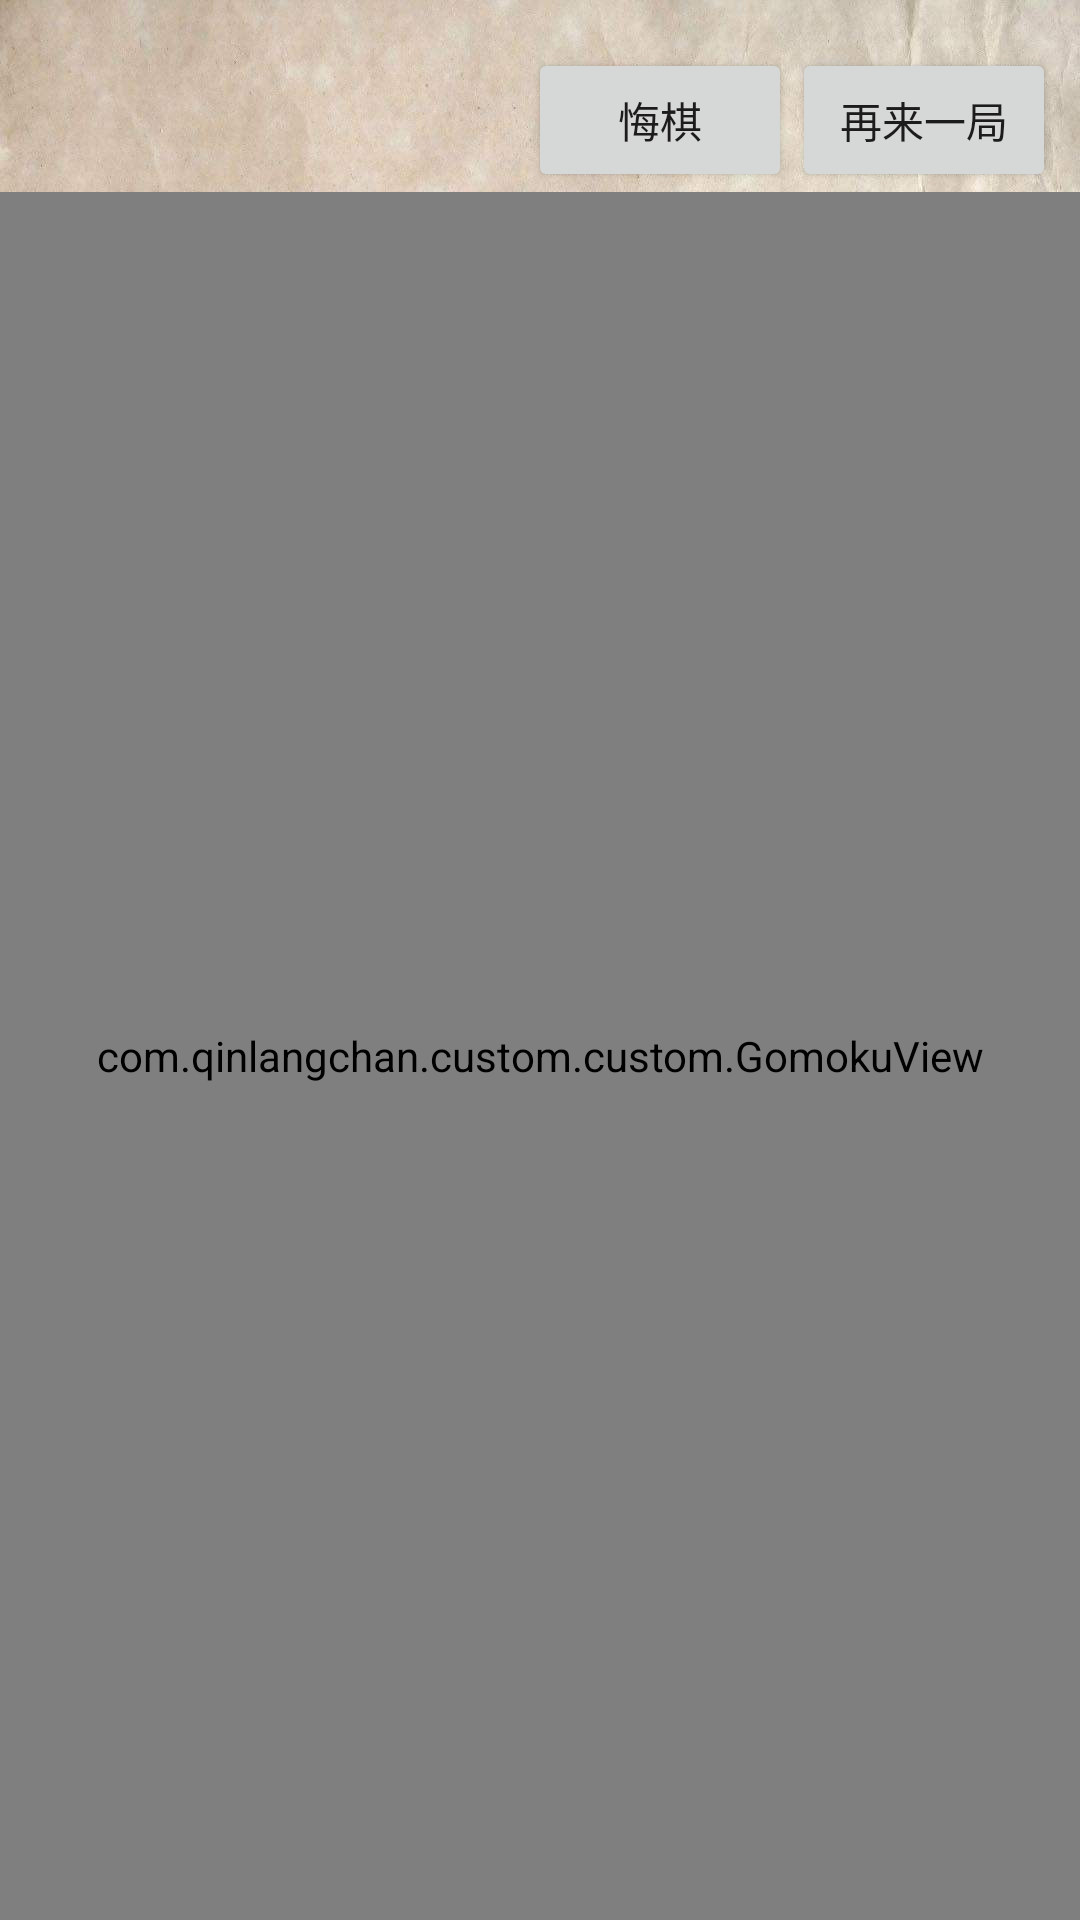

Here is an Android app screen rendered from its layout file. Give the layout XML and the strings, colors and styles it references.
<!-- AndroidManifest.xml: application theme AppTheme -->
<!-- res/layout/activity_gomoku.xml -->
<?xml version="1.0" encoding="utf-8"?>

<RelativeLayout xmlns:android="http://schemas.android.com/apk/res/android"
    xmlns:tools="http://schemas.android.com/tools"
    android:layout_width="match_parent"
    android:layout_height="match_parent"
    android:background="@drawable/panel_bg"
    tools:context="com.example.custom.com.example.custome.GomokuActivity">

    <Button
        android:id="@+id/restart"
        android:layout_alignParentTop="true"
        android:layout_alignParentEnd="true"
        android:layout_marginTop="@dimen/activity_horizontal_padding"
        android:layout_marginEnd="@dimen/button_space"
        android:layout_width="wrap_content"
        android:layout_height="wrap_content"
        android:text="@string/restart"
        android:onClick="restart"/>

    <Button
        android:id="@+id/undo"
        android:layout_toStartOf="@id/restart"
        android:layout_alignTop="@id/restart"
        android:layout_width="wrap_content"
        android:layout_height="wrap_content"
        android:text="@string/undo"
        android:onClick="undo"/>

    <com.example.custom.custom.GomokuView
        android:id="@+id/gomoku_view"
        android:layout_below="@id/restart"
        android:layout_width="match_parent"
        android:layout_height="match_parent" />

    <ImageView
        android:id="@+id/indicator"
        android:layout_width="@dimen/indicator_width"
        android:layout_height="@dimen/indicator_width"
        android:layout_above="@id/gomoku_view"
        android:layout_marginStart="@dimen/activity_horizontal_padding"
        android:scaleType="centerInside" />

</RelativeLayout>
<!-- resources referenced by this layout -->
<resources>
  <dimen name="activity_horizontal_padding">16dp</dimen>
  <dimen name="button_space">8dp</dimen>
  <dimen name="indicator_width">30dp</dimen>
  <!-- drawable panel_bg: jpg bitmap (drawable-xxhdpi, 208750 bytes) -->
  <string name="restart">再来一局</string>
  <string name="undo">悔棋</string>
  <style name="AppTheme" parent="Theme.AppCompat.Light.DarkActionBar">
          
          <item name="colorPrimary">@color/colorPrimary</item>
          <item name="colorPrimaryDark">@color/colorPrimaryDark</item>
          <item name="colorAccent">@color/colorAccent</item>
      </style>
  <!-- not gathered from this repository: default colours our renderer supplied (Android Studio template values) -->
  <color name="colorPrimary">#FF6200EE</color>
  <color name="colorPrimaryDark">#FF3700B3</color>
  <color name="colorAccent">#FF03DAC5</color>
</resources>
